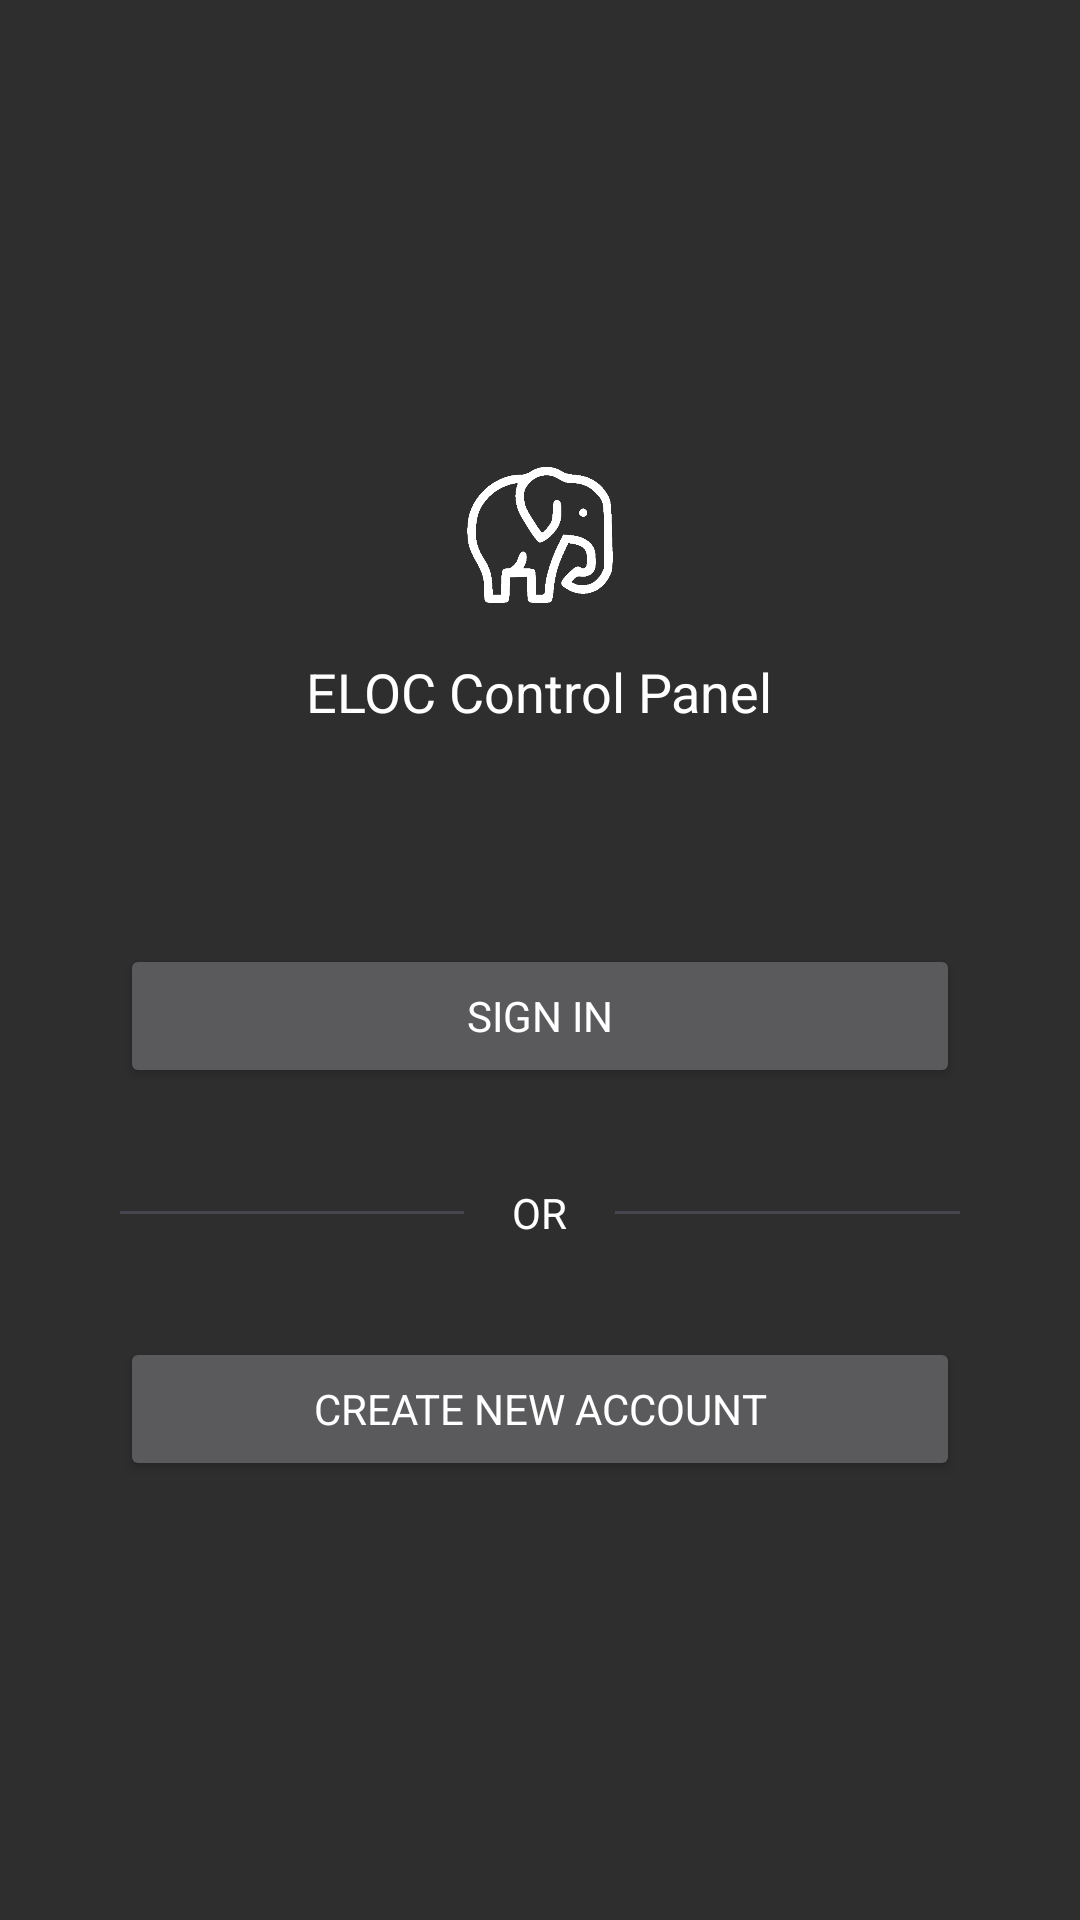

Here is an Android app screen rendered from its layout file. Give the layout XML and the strings, colors and styles it references.
<!-- AndroidManifest.xml: application theme AppTheme -->
<!-- res/layout/activity_welcome.xml -->
<?xml version="1.0" encoding="utf-8"?>
<LinearLayout xmlns:android="http://schemas.android.com/apk/res/android"
    android:layout_width="match_parent"
    android:layout_height="match_parent"
    android:layout_gravity="center"
    android:clickable="true"
    android:focusable="true"
    android:gravity="center"
    android:orientation="vertical">

    <include layout="@layout/layout_app_header" />

    <Space
        android:layout_width="match_parent"
        android:layout_height="32dp" />

    <Button
        android:id="@+id/login_button"
        android:layout_width="@dimen/auth_input_width"
        android:layout_height="wrap_content"
        android:text="@string/sign_in"
        android:textAllCaps="true" />

    <LinearLayout
        android:layout_width="@dimen/auth_input_width"
        android:layout_height="wrap_content"
        android:layout_gravity="center"
        android:layout_marginVertical="32dp"
        android:gravity="center"
        android:orientation="horizontal">

        <com.google.android.material.divider.MaterialDivider
            android:layout_width="0dp"
            android:layout_height="wrap_content"
            android:layout_weight="1" />

        <TextView
            android:layout_width="wrap_content"
            android:layout_height="wrap_content"
            android:layout_marginHorizontal="16dp"
            android:text="@string/or"
            android:textAllCaps="true" />

        <com.google.android.material.divider.MaterialDivider
            android:layout_width="0dp"
            android:layout_height="wrap_content"
            android:layout_weight="1" />

    </LinearLayout>

    <Button
        android:id="@+id/register_button"
        android:layout_width="@dimen/auth_input_width"
        android:layout_height="wrap_content"
        android:text="@string/create_new_account"
        android:textAllCaps="true" />

</LinearLayout>
<!-- res/layout/layout_app_header.xml (included above) -->
<?xml version="1.0" encoding="utf-8"?>
<LinearLayout xmlns:android="http://schemas.android.com/apk/res/android"
    android:id="@+id/sign_in_layout"
    android:layout_width="match_parent"
    android:layout_height="wrap_content"
    android:layout_gravity="top"
    android:clickable="true"
    android:focusable="true"
    android:gravity="center"
    android:orientation="vertical">

    <ImageView
        android:layout_width="64dp"
        android:layout_height="64dp"
        android:contentDescription="@string/app_logo"
        android:src="@drawable/logo_dark" />

    <TextView
        android:layout_width="wrap_content"
        android:layout_height="wrap_content"
        android:layout_marginVertical="8dp"
        android:text="@string/app_name"
        android:textSize="18sp" />

    <Space
        android:layout_width="match_parent"
        android:layout_height="32dp" />
</LinearLayout>
<!-- resources referenced by this layout -->
<resources>
  <dimen name="auth_input_width">280dp</dimen>
  <!-- drawable logo_dark: png bitmap (drawable, 11880 bytes) -->
  <string name="app_logo">App logo</string>
  <string name="app_name">ELOC Control Panel</string>
  <string name="create_new_account">Create new account</string>
  <string name="or">or</string>
  <string name="sign_in">Sign in</string>
  <style name="AppTheme" parent="Theme.Material3.Dark.NoActionBar">
          <item name="colorPrimary">@color/actionbar</item>
          <item name="colorPrimaryDark">@color/colorPrimaryDark</item>
          <item name="colorAccent">@color/colorAccent</item>
          <item name="fontFamily">@font/montserrat</item>
          <item name="materialButtonStyle">@style/AppButtonStyle</item>
          <item name="materialAlertDialogTheme">@style/MaterialAlertDialogTheme</item>
          <item name="actionBarStyle">@style/ActionBarStyle</item>
          <item name="android:statusBarColor">@color/actionbar</item>
          <item name="android:windowBackground">@color/window</item>
          <item name="android:textColor">@color/white</item>
          <item name="toolbarStyle">@style/ElocToolbarStyle</item>
      </style>
  <color name="actionbar">#445A46</color>
  <style name="AppButtonStyle" parent="Widget.Material3.Button.ElevatedButton">
          <item name="android:textColor">@color/white</item>
          <item name="textAllCaps">true</item>
          <item name="cornerFamily">rounded</item>
          <item name="cornerRadius">50dp</item>
          <item name="android:paddingStart">16dp</item>
          <item name="android:paddingEnd">16dp</item>
          <item name="android:paddingTop">8dp</item>
          <item name="android:paddingBottom">8dp</item>
          <item name="android:textAlignment">center</item>
          <item name="android:backgroundTint">@color/colorPrimary</item>
      </style>
  <style name="MaterialAlertDialogTheme" parent="ThemeOverlay.Material3.MaterialAlertDialog">
          <item name="buttonBarPositiveButtonStyle">@style/MaterialAlerDialogButtonStyle</item>
          <item name="buttonBarNegativeButtonStyle">@style/MaterialAlerDialogButtonStyle</item>
          <item name="buttonBarNeutralButtonStyle">@style/MaterialAlerDialogButtonStyle</item>
      </style>
  <style name="ActionBarStyle" parent="Widget.Material3.ActionBar.Solid">
          <item name="background">@drawable/actionbar_background</item>
      </style>
  <color name="window">#141618</color>
  <color name="white">@android:color/white</color>
  <style name="ElocToolbarStyle" parent="Widget.Material3.Toolbar">
          <item name="navigationIconTint">@color/white</item>
          <item name="subtitleTextAppearance">@style/TextAppearance.Material3.TitleSmall</item>
          <item name="subtitleTextColor">@color/ui_green</item>
          <item name="titleTextAppearance">@style/TextAppearance.Material3.ActionBar.Title</item>
          <item name="android:background">@color/window</item>
      </style>
  <style name="MaterialAlerDialogButtonStyle" parent="Widget.Material3.Button.TextButton.Dialog">
          <item name="android:textColor">@color/white</item>
          <item name="fontWeight">600</item>
          <item name="android:backgroundTint">@android:color/transparent</item>
      </style>
  <color name="ui_green">#8CC63F</color>
  <!-- not gathered from this repository: default colours our renderer supplied (Android Studio template values) -->
  <color name="colorPrimary">#FF6200EE</color>
  <color name="colorPrimaryDark">#FF3700B3</color>
  <color name="colorAccent">#FF03DAC5</color>
</resources>
